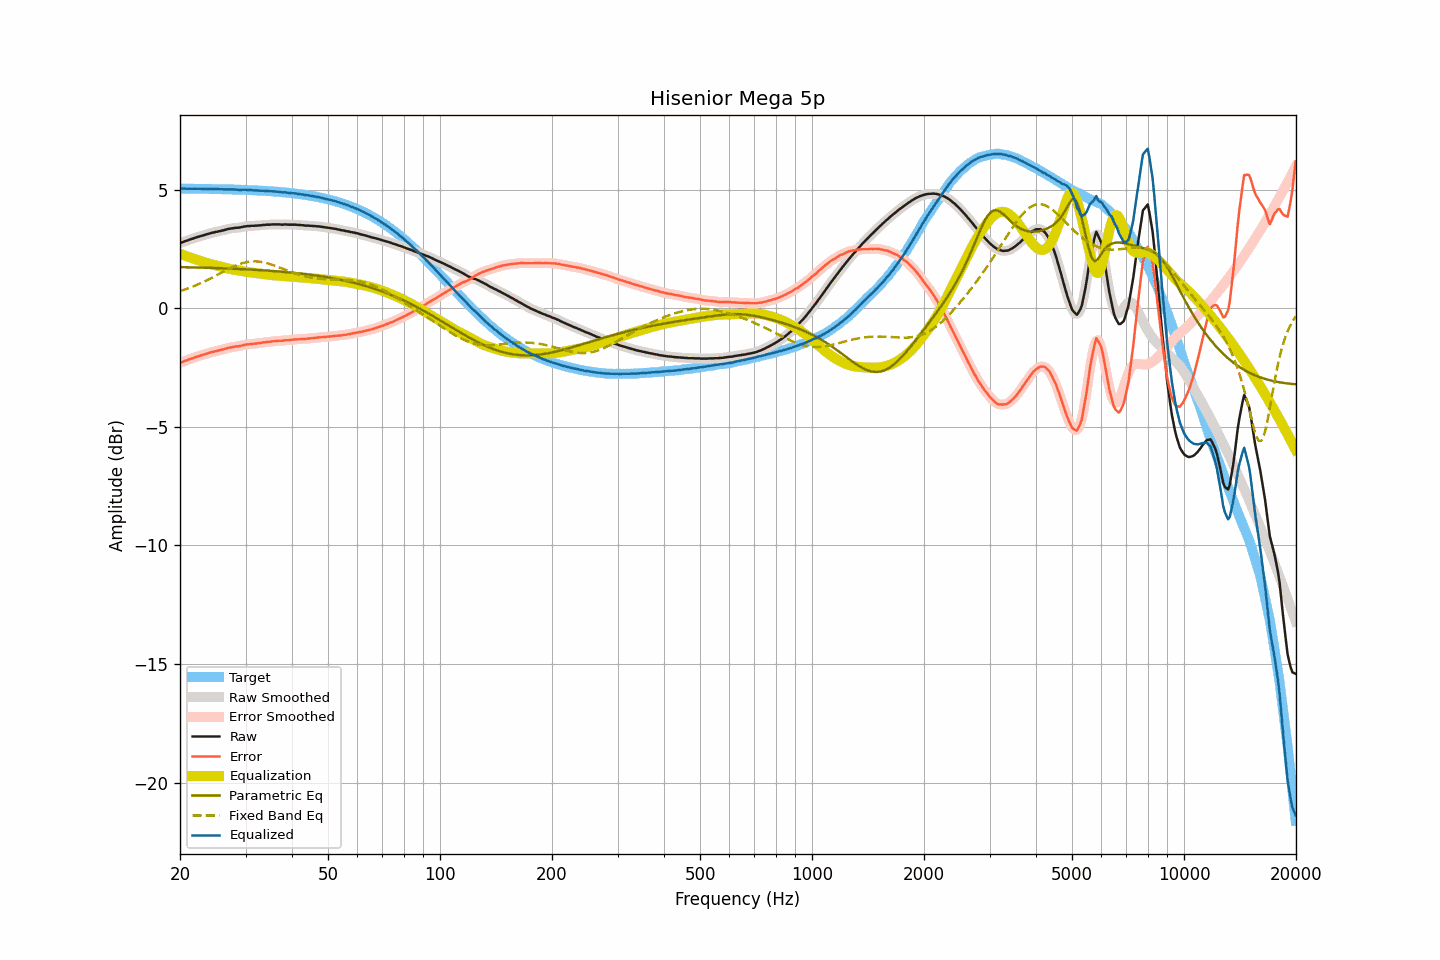

The table this chart was drawn from, first rows:
frequency, raw, smoothed, error, error_smoothed, equalization, parametric_eq, fixed_band_eq, equalized_raw, equalized_smoothed, target
20.00, 2.75, 2.75, -2.30, -2.30, 2.30, 1.74, 0.72, 5.05, 5.05, 5.05
20.20, 2.78, 2.77, -2.27, -2.27, 2.27, 1.74, 0.74, 5.05, 5.05, 5.05
20.40, 2.80, 2.80, -2.25, -2.25, 2.25, 1.73, 0.77, 5.04, 5.05, 5.05
20.61, 2.83, 2.82, -2.22, -2.22, 2.22, 1.73, 0.79, 5.05, 5.04, 5.04
20.81, 2.85, 2.85, -2.20, -2.20, 2.20, 1.73, 0.81, 5.04, 5.04, 5.04
21.02, 2.87, 2.87, -2.18, -2.17, 2.17, 1.73, 0.84, 5.04, 5.04, 5.04
21.23, 2.90, 2.89, -2.15, -2.15, 2.15, 1.73, 0.86, 5.04, 5.04, 5.04
21.44, 2.92, 2.92, -2.13, -2.13, 2.12, 1.73, 0.89, 5.04, 5.04, 5.04
21.66, 2.94, 2.94, -2.11, -2.10, 2.10, 1.72, 0.92, 5.04, 5.04, 5.04
21.87, 2.97, 2.96, -2.07, -2.08, 2.08, 1.72, 0.94, 5.04, 5.04, 5.04
22.09, 2.99, 2.99, -2.05, -2.05, 2.06, 1.72, 0.97, 5.04, 5.04, 5.04
22.31, 3.01, 3.01, -2.03, -2.03, 2.03, 1.72, 1.00, 5.04, 5.04, 5.04
22.54, 3.03, 3.03, -2.01, -2.01, 2.01, 1.72, 1.03, 5.04, 5.04, 5.04
22.76, 3.05, 3.05, -1.99, -1.99, 1.99, 1.72, 1.06, 5.04, 5.04, 5.04
22.99, 3.07, 3.07, -1.97, -1.97, 1.97, 1.71, 1.09, 5.03, 5.03, 5.04
23.22, 3.09, 3.09, -1.95, -1.95, 1.95, 1.71, 1.13, 5.03, 5.03, 5.03
23.45, 3.11, 3.11, -1.93, -1.93, 1.93, 1.71, 1.16, 5.03, 5.03, 5.03
23.69, 3.13, 3.13, -1.91, -1.91, 1.91, 1.71, 1.19, 5.03, 5.03, 5.03
23.92, 3.15, 3.15, -1.89, -1.88, 1.89, 1.71, 1.23, 5.03, 5.03, 5.03
24.16, 3.17, 3.17, -1.86, -1.86, 1.87, 1.70, 1.26, 5.03, 5.03, 5.03
24.40, 3.19, 3.18, -1.84, -1.85, 1.85, 1.70, 1.29, 5.03, 5.03, 5.03
24.65, 3.20, 3.20, -1.83, -1.83, 1.83, 1.70, 1.33, 5.03, 5.03, 5.03
24.89, 3.22, 3.21, -1.81, -1.81, 1.81, 1.70, 1.37, 5.03, 5.03, 5.03
25.14, 3.23, 3.23, -1.80, -1.80, 1.80, 1.69, 1.40, 5.02, 5.02, 5.03
25.39, 3.25, 3.24, -1.78, -1.78, 1.78, 1.69, 1.44, 5.03, 5.02, 5.02
25.65, 3.26, 3.26, -1.77, -1.76, 1.76, 1.69, 1.48, 5.02, 5.02, 5.02
25.91, 3.28, 3.27, -1.75, -1.75, 1.74, 1.69, 1.51, 5.02, 5.02, 5.02
26.16, 3.29, 3.29, -1.73, -1.73, 1.73, 1.68, 1.55, 5.01, 5.02, 5.02
26.43, 3.31, 3.31, -1.71, -1.71, 1.71, 1.68, 1.58, 5.01, 5.02, 5.02
26.69, 3.33, 3.33, -1.69, -1.69, 1.69, 1.68, 1.62, 5.02, 5.02, 5.02
26.96, 3.35, 3.34, -1.67, -1.67, 1.68, 1.68, 1.65, 5.02, 5.02, 5.01
27.23, 3.36, 3.36, -1.66, -1.66, 1.66, 1.67, 1.69, 5.02, 5.02, 5.01
27.50, 3.37, 3.37, -1.64, -1.64, 1.65, 1.67, 1.72, 5.01, 5.01, 5.01
27.77, 3.38, 3.38, -1.63, -1.63, 1.63, 1.67, 1.75, 5.01, 5.01, 5.01
28.05, 3.39, 3.39, -1.62, -1.62, 1.62, 1.67, 1.78, 5.01, 5.01, 5.01
28.33, 3.40, 3.39, -1.61, -1.61, 1.61, 1.66, 1.81, 5.01, 5.00, 5.00
28.62, 3.40, 3.40, -1.61, -1.60, 1.60, 1.66, 1.84, 5.00, 5.00, 5.00
28.90, 3.41, 3.41, -1.59, -1.59, 1.59, 1.66, 1.86, 4.99, 4.99, 5.00
29.19, 3.42, 3.42, -1.58, -1.58, 1.57, 1.65, 1.89, 4.99, 4.99, 5.00
29.48, 3.44, 3.43, -1.56, -1.56, 1.56, 1.65, 1.91, 5.00, 5.00, 5.00
29.78, 3.45, 3.45, -1.55, -1.55, 1.55, 1.65, 1.92, 5.00, 5.00, 4.99
30.08, 3.46, 3.46, -1.53, -1.53, 1.54, 1.64, 1.94, 4.99, 4.99, 4.99
30.38, 3.47, 3.46, -1.52, -1.52, 1.53, 1.64, 1.95, 4.99, 4.99, 4.99
30.68, 3.47, 3.47, -1.52, -1.51, 1.52, 1.64, 1.96, 4.98, 4.99, 4.98
30.99, 3.48, 3.47, -1.51, -1.51, 1.51, 1.63, 1.97, 4.98, 4.98, 4.98
31.30, 3.48, 3.48, -1.50, -1.50, 1.50, 1.63, 1.98, 4.98, 4.98, 4.98
31.61, 3.48, 3.48, -1.50, -1.50, 1.49, 1.62, 1.98, 4.97, 4.97, 4.98
31.93, 3.49, 3.48, -1.49, -1.49, 1.49, 1.62, 1.98, 4.97, 4.97, 4.97
32.24, 3.49, 3.49, -1.48, -1.48, 1.48, 1.62, 1.97, 4.97, 4.97, 4.97
32.57, 3.50, 3.49, -1.47, -1.47, 1.47, 1.61, 1.97, 4.97, 4.96, 4.97
32.89, 3.50, 3.50, -1.47, -1.46, 1.46, 1.61, 1.96, 4.96, 4.96, 4.96
33.22, 3.51, 3.51, -1.45, -1.45, 1.45, 1.60, 1.95, 4.96, 4.96, 4.96
33.55, 3.52, 3.51, -1.44, -1.44, 1.44, 1.60, 1.94, 4.96, 4.96, 4.95
33.89, 3.52, 3.52, -1.43, -1.43, 1.43, 1.59, 1.92, 4.95, 4.95, 4.95
34.23, 3.53, 3.52, -1.42, -1.42, 1.42, 1.59, 1.90, 4.95, 4.95, 4.95
34.57, 3.53, 3.53, -1.42, -1.42, 1.41, 1.59, 1.88, 4.94, 4.94, 4.94
34.92, 3.53, 3.53, -1.41, -1.41, 1.41, 1.58, 1.86, 4.93, 4.94, 4.94
35.27, 3.54, 3.53, -1.40, -1.40, 1.40, 1.58, 1.84, 4.94, 4.93, 4.93
35.62, 3.54, 3.54, -1.39, -1.39, 1.39, 1.57, 1.82, 4.93, 4.93, 4.93
35.97, 3.54, 3.54, -1.39, -1.39, 1.39, 1.57, 1.79, 4.92, 4.92, 4.92
... 635 more rows
